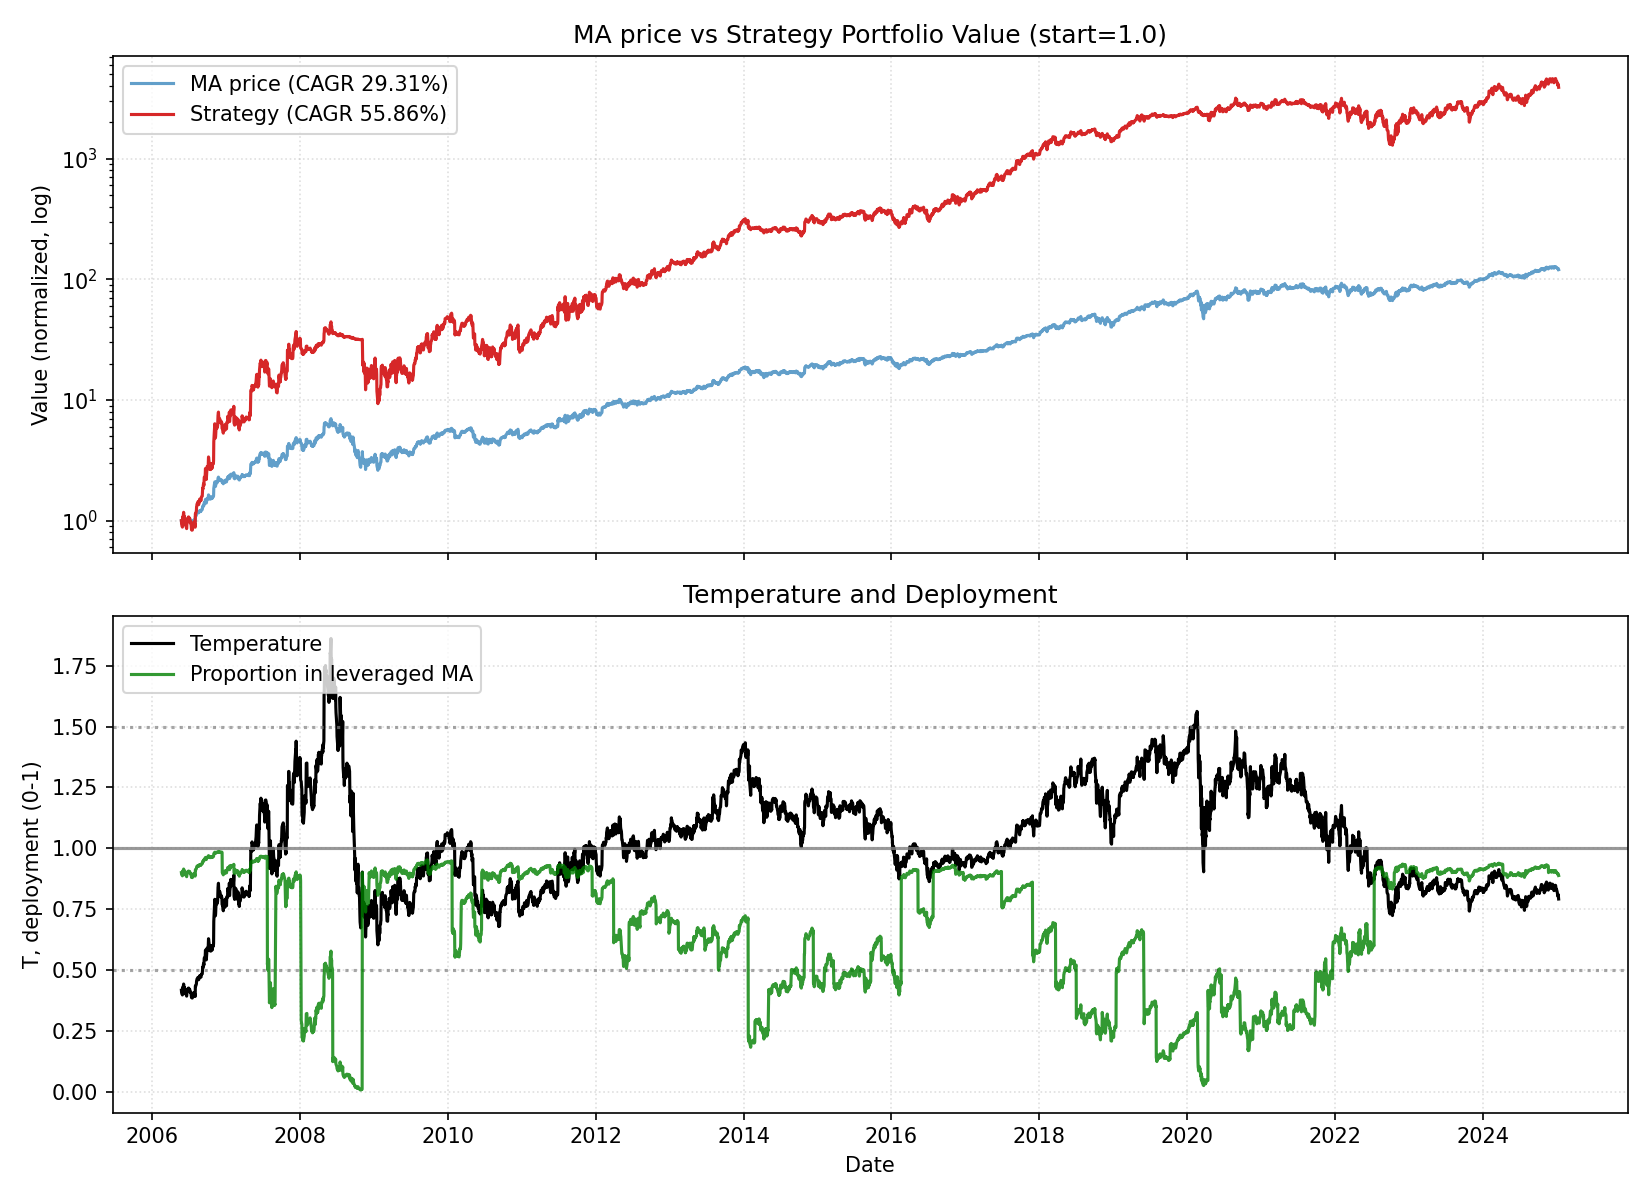

Source data for this figure (header and first rows):
date, close, ret, ret_3, ret_6, ret_12, ret_22, temp, temp_ch_11, temp_ch_22, vol_22, vol_66, rate, yc_spread, credit_spread, yc_change_22, credit_change_22, port_tqqq, port_cash, port_total, deployed_p, base_p, target_p, block_buy
2006-05-25, 4.186, 0.0, , , , , 0.417, , , , , 4.99, 0.09, 1.67, , , 0.9002, 0.1, 1, 0.9, 0.9, 0.9, 0
2006-05-26, 4.088, -0.02326, , , , , 0.407, , , , , 4.99, 0.1, 1.67, , , 0.8369, 0.1, 0.9369, 0.8932, 0.9, 0.9, 0
2006-05-30, 4.004, -0.0207, -0.04348, , , , 0.3976, , , , , 4.99, 0.1, 1.67, , , 0.7844, 0.1001, 0.8845, 0.8869, 0.9, 0.9, 0
2006-05-31, 4.089, 0.02136, 0.0002224, , , , 0.4059, , , , , 4.99, 0.08, 1.66, , , 0.8342, 0.1001, 0.9343, 0.8929, 0.9, 0.9, 0
2006-06-01, 4.323, 0.05719, 0.07977, , , , 0.4288, , , , , 4.99, 0.07, 1.66, , , 0.9767, 0.1001, 1.077, 0.907, 0.9, 0.9, 0
2006-06-02, 4.276, -0.01095, 0.04562, 0.02152, , , 0.4239, , , , , 4.99, 0.08, 1.67, , , 0.9441, 0.1001, 1.044, 0.9041, 0.9, 0.9, 0
2006-06-05, 4.472, 0.04597, 0.03452, 0.09392, , , 0.4426, , , , , 4.99, 0.03, 1.67, , , 1.074, 0.1001, 1.174, 0.9147, 0.9, 0.9, 0
2006-06-06, 4.395, -0.01729, 0.02788, 0.09773, , , 0.4346, , , , , 4.99, 0.02, 1.65, , , 1.017, 0.1002, 1.117, 0.9104, 0.9, 0.9, 0
2006-06-07, 4.331, -0.01449, -0.03154, 0.05919, , , 0.4281, , , , , 4.99, 0.0, 1.67, , , 0.9725, 0.1002, 1.073, 0.9066, 0.9, 0.9, 0
2006-06-08, 4.342, 0.002521, -0.01201, 0.00442, , , 0.4289, , , , , 4.99, -0.01, 1.66, , , 0.9792, 0.1002, 1.079, 0.9072, 0.9, 0.9, 0
2006-06-09, 4.348, 0.001258, 0.003781, 0.01681, , , 0.4292, , , , , 4.99, -0.03, 1.66, , , 0.9823, 0.1002, 1.083, 0.9074, 0.9, 0.9, 0
2006-06-12, 4.272, -0.01737, -0.01614, -0.04476, 0.02065, , 0.421, 0.009514, , , , 4.99, -0.03, 1.65, , , 0.9306, 0.1002, 1.031, 0.9028, 0.9, 0.9, 0
2006-06-13, 4.14, -0.03088, -0.04772, -0.05797, 0.01269, , 0.4077, 0.001636, , , , 4.99, -0.05, 1.67, , , 0.8439, 0.1003, 0.9441, 0.8938, 0.9, 0.9, 0
2006-06-14, 4.106, -0.008352, -0.03898, -0.0521, 0.02545, , 0.4041, 0.01612, , , , 4.99, -0.06, 1.67, , , 0.8222, 0.1003, 0.9225, 0.8913, 0.9, 0.9, 0
2006-06-15, 4.181, 0.01839, 0.00989, -0.03709, 0.02247, , 0.4112, 0.01317, , , , 4.99, -0.04, 1.67, , , 0.8671, 0.1003, 0.9674, 0.8963, 0.9, 0.9, 0
2006-06-16, 4.096, -0.02024, -0.002217, -0.05777, -0.05241, , 0.4027, -0.06104, , , , 4.99, -0.03, 1.67, , , 0.8139, 0.1003, 0.9142, 0.8903, 0.9, 0.9, 0
2006-06-19, 4.035, -0.0151, -0.03504, -0.05559, -0.0564, , 0.3959, -0.06612, , , , 4.99, -0.05, 1.67, , , 0.7766, 0.1003, 0.8769, 0.8856, 0.9, 0.9, 0
2006-06-20, 4.006, -0.007217, -0.02221, -0.03253, -0.1044, , 0.3928, -0.1125, , , , 4.99, -0.04, 1.67, , , 0.7593, 0.1004, 0.8597, 0.8833, 0.9, 0.9, 0
2006-06-21, 4.122, 0.02908, 0.02165, 0.003989, -0.06211, , 0.4039, -0.07065, , , , 4.99, -0.04, 1.68, , , 0.825, 0.1004, 0.9254, 0.8915, 0.9, 0.9, 0
2006-06-22, 4.24, 0.0287, 0.05861, 0.01415, -0.02101, , 0.4153, -0.02992, , , , 4.99, -0.03, 1.69, , , 0.8955, 0.1004, 0.9959, 0.8992, 0.9, 0.9, 0
2006-06-23, 4.272, 0.007511, 0.03642, 0.04287, -0.01614, , 0.4181, -0.02509, , , , 4.99, -0.04, 1.69, , , 0.9152, 0.1004, 1.016, 0.9011, 0.9, 0.9, 0
2006-06-26, 4.322, 0.01171, 0.01931, 0.07127, -0.005861, 0.03261, 0.4223, -0.01611, 0.01266, 0.0235, , 4.99, -0.02, 1.69, , , 0.9468, 0.1004, 1.047, 0.9041, 0.9, 0.9, 0
2006-06-27, 4.305, -0.004, 0.007668, 0.07474, 0.007668, 0.05297, 0.4203, -0.001504, 0.03263, 0.02353, , 4.99, -0.03, 1.7, -0.12, 0.03, 0.9348, 0.1005, 1.035, 0.903, 0.9, 0.9, 0
2006-06-28, 4.273, -0.007398, -0.01137, 0.03664, 0.03209, 0.06727, 0.417, 0.02269, 0.04857, 0.02297, , 4.99, -0.04, 1.69, -0.14, 0.02, 0.9135, 0.1005, 1.014, 0.9009, 0.9, 0.9, 0
2006-06-29, 4.368, 0.02215, 0.01458, 0.03004, 0.06383, 0.06809, 0.4259, 0.05415, 0.04938, 0.02275, , 4.99, 0.01, 1.69, -0.09, 0.02, 0.9736, 0.1005, 1.074, 0.9064, 0.9, 0.9, 0
2006-06-30, 4.368, 0.0, 0.02215, 0.02236, 0.04461, 0.01031, 0.4257, 0.03511, -0.007389, 0.02243, , 4.99, -0.01, 1.67, -0.09, 0.01, 0.973, 0.1005, 1.074, 0.9064, 0.9, 0.9, 0
2006-07-03, 4.304, -0.01458, -0.01458, -0.00421, 0.05064, 0.006597, 0.4187, 0.03981, -0.01225, 0.0192, , 4.99, -0.02, 1.68, -0.09, 0.02, 0.9299, 0.1005, 1.03, 0.9024, 0.9, 0.9, 0
2006-07-05, 4.331, 0.006343, -0.008333, 0.00613, 0.07352, -0.03154, 0.4208, 0.0631, -0.04909, 0.01908, , 4.99, -0.01, 1.67, -0.09, 0.0, 0.947, 0.1006, 1.048, 0.904, 0.9, 0.9, 0
2006-07-06, 4.258, -0.01681, -0.01057, -0.003407, 0.06315, -0.03106, 0.4135, 0.05283, -0.04861, 0.01652, , 4.99, -0.03, 1.66, -0.06, -0.01, 0.8987, 0.1006, 0.9993, 0.8994, 0.9, 0.9, 1
2006-07-07, 4.197, -0.01453, -0.03109, -0.03917, 0.0181, -0.03109, 0.4073, 0.00822, -0.04865, 0.01641, , 4.99, -0.03, 1.66, -0.05, 0.01, 0.859, 0.1006, 0.9596, 0.8952, 0.9, 0.9, 1
2006-07-10, 4.23, 0.008023, -0.006623, -0.03146, -0.00236, -0.02578, 0.4098, -0.01325, -0.04459, 0.0163, , 4.99, -0.04, 1.66, -0.04, -0.01, 0.8792, 0.1006, 0.9798, 0.8973, 0.9, 0.9, 1
2006-07-11, 4.218, -0.003011, 0.004988, -0.02008, -0.01278, -0.02993, 0.4083, -0.02355, -0.04867, 0.01628, , 4.99, -0.07, 1.67, -0.06, 0.01, 0.8707, 0.1006, 0.9714, 0.8964, 0.9, 0.9, 1
2006-07-12, 4.145, -0.01726, -0.02022, -0.04307, -0.04105, -0.02982, 0.401, -0.05036, -0.0474, 0.01662, , 4.99, -0.07, 1.66, -0.04, 0.0, 0.8251, 0.1007, 0.9258, 0.8913, 0.9, 0.9, 1
2006-07-13, 4.069, -0.01822, -0.03517, -0.04444, -0.05475, -0.01714, 0.3935, -0.06392, -0.03495, 0.01666, , 4.99, -0.04, 1.66, -0.01, 0.01, 0.7796, 0.1007, 0.8802, 0.8856, 0.9, 0.9, 1
2006-07-14, 3.999, -0.01722, -0.03513, -0.04705, -0.0641, -0.02593, 0.3864, -0.07318, -0.04358, 0.01577, , 4.99, -0.01, 1.69, 0.04, 0.02, 0.7388, 0.1007, 0.8395, 0.8801, 0.9, 0.9, 1
2006-07-17, 4.003, 0.0009105, -0.01632, -0.05377, -0.08354, -0.04265, 0.3861, -0.09354, -0.06115, 0.0157, , 4.99, -0.05, 1.68, 0.01, 0.01, 0.7404, 0.1007, 0.8411, 0.8803, 0.9, 0.9, 1
2006-07-18, 3.995, -0.002046, -0.001138, -0.05286, -0.08542, -0.02488, 0.3851, -0.0954, -0.04371, 0.01509, , 4.99, -0.06, 1.68, -0.02, 0.01, 0.7354, 0.1007, 0.8362, 0.8795, 0.9, 0.9, 1
2006-07-19, 4.12, 0.03144, 0.02933, -0.005927, -0.04271, 0.0212, 0.3969, -0.052, 0.002695, 0.0161, , 4.99, -0.06, 1.69, -0.03, 0.02, 0.8043, 0.1008, 0.9051, 0.8887, 0.9, 0.9, 1
2006-07-20, 4.145, 0.005962, 0.03759, 0.01856, -0.04307, 0.03476, 0.399, -0.05178, 0.01601, 0.01575, , 4.99, -0.03, 1.69, 0.02, 0.02, 0.8182, 0.1008, 0.919, 0.8903, 0.9, 0.9, 1
2006-07-21, 4.12, -0.005927, 0.0, 0.03026, -0.03248, -0.000441, 0.3964, -0.04128, -0.01855, 0.01572, , 4.99, -0.03, 1.69, 0.01, 0.02, 0.8032, 0.1008, 0.904, 0.8885, 0.9, 0.9, 1
2006-07-24, 4.095, -0.006185, -0.01208, 0.02296, -0.02428, -0.03433, 0.3933, -0.03434, -0.05299, 0.01452, , 4.99, -0.05, 1.69, -0.01, 0.01, 0.7878, 0.1008, 0.8886, 0.8865, 0.9, 0.9, 1
2006-07-25, 4.193, 0.024, 0.01767, 0.04966, -0.008819, -0.01853, 0.4025, -0.01784, -0.03749, 0.0141, , 4.99, -0.04, 1.68, -0.01, -0.01, 0.844, 0.1008, 0.9448, 0.8933, 0.9, 0.9, 1
2006-07-26, 4.248, 0.01302, 0.03733, 0.03092, 0.007119, -0.01726, 0.4075, -0.002048, -0.03507, 0.0143, , 4.99, -0.02, 1.68, 0.02, -0.01, 0.8764, 0.1009, 0.9773, 0.8968, 0.9, 0.9, 1
2006-07-27, 4.233, -0.003427, 0.009549, 0.0213, 0.0213, -0.0167, 0.4058, 0.012, -0.03452, 0.01406, , 4.99, 0.0, 1.65, 0.02, -0.04, 0.8669, 0.1009, 0.9678, 0.8958, 0.9, 0.9, 1
2006-07-28, 4.213, -0.004729, -0.00814, 0.02253, 0.03533, -0.01405, 0.4036, 0.02591, -0.03192, 0.01407, , 4.99, 0.02, 1.67, 0.05, -0.03, 0.8541, 0.1009, 0.955, 0.8943, 0.9, 0.9, 1
2006-07-31, 4.174, -0.009287, -0.01397, 0.01933, 0.04369, -0.04438, 0.3992, 0.03293, -0.06284, 0.01412, , 4.99, 0.02, 1.68, 0.06, -0.01, 0.8298, 0.1009, 0.9307, 0.8916, 0.9, 0.9, 1
2006-08-01, 4.095, -0.01897, -0.02808, -0.02344, 0.02296, -0.0625, 0.3914, 0.01365, -0.08061, 0.01362, , 5.25, 0.02, 1.69, 0.01, 0.0, 0.7821, 0.1009, 0.883, 0.8857, 0.9, 0.9, 1
2006-08-02, 4.551, 0.1116, 0.09047, 0.07155, 0.1394, 0.05751, 0.4347, 0.129, 0.03834, 0.02795, , 5.25, -0.01, 1.69, 0.0, 0.02, 1.043, 0.101, 1.144, 0.9118, 0.9, 0.9, 0
2006-08-03, 4.549, -0.0006, 0.1109, 0.07459, 0.104, 0.05021, 0.4342, 0.09397, 0.03181, 0.02771, , 5.25, -0.02, 1.68, 0.0, 0.0, 1.041, 0.101, 1.142, 0.9115, 0.9, 0.9, 0
2006-08-04, 4.554, 0.0012, 0.0005995, 0.08099, 0.09879, 0.06944, 0.4345, 0.08879, 0.05071, 0.0277, , 5.25, 0.0, 1.69, 0.01, 0.02, 1.044, 0.101, 1.145, 0.9118, 0.9, 0.9, 0
2006-08-07, 4.65, 0.02098, 0.0222, 0.114, 0.1285, 0.108, 0.4428, 0.1169, 0.08724, 0.02761, , 5.25, -0.03, 1.67, 0.0, 0.01, 1.109, 0.101, 1.21, 0.9165, 0.9, 0.9, 0
2006-08-08, 4.783, 0.02877, 0.05035, 0.1682, 0.1682, 0.1308, 0.4552, 0.1576, 0.111, 0.02774, , 5.25, 0.02, 1.7, 0.05, 0.04, 1.204, 0.101, 1.305, 0.9226, 0.9, 0.9, 0
2006-08-09, 4.809, 0.005326, 0.03425, 0.05658, 0.1469, 0.1402, 0.4574, 0.1365, 0.1203, 0.02774, , 5.25, 0.01, 1.73, 0.05, 0.07, 1.222, 0.1011, 1.323, 0.9236, 0.9, 0.9, 0
2006-08-10, 4.874, 0.01343, 0.01883, 0.07141, 0.1474, 0.1759, 0.4633, 0.1369, 0.1552, 0.0277, , 5.25, 0.0, 1.73, 0.07, 0.06, 1.271, 0.1011, 1.372, 0.9263, 0.9, 0.9, 0
2006-08-11, 4.884, 0.00224, 0.0157, 0.07253, 0.1539, 0.2004, 0.464, 0.1434, 0.1793, 0.0272, , 5.25, 0.01, 1.72, 0.08, 0.06, 1.278, 0.1011, 1.379, 0.9267, 0.9, 0.9, 0
2006-08-14, 4.935, 0.01025, 0.01251, 0.06125, 0.1713, 0.2339, 0.4679, 0.1592, 0.2108, 0.02657, , 5.25, -0.01, 1.69, 0.03, 0.03, 1.317, 0.1011, 1.418, 0.9287, 0.9, 0.9, 0
2006-08-15, 4.958, 0.004794, 0.01509, 0.03652, 0.1879, 0.2387, 0.4699, 0.1771, 0.217, 0.02594, , 5.25, -0.01, 1.7, 0.0, 0.01, 1.335, 0.1011, 1.436, 0.9296, 0.9, 0.9, 0
2006-08-16, 4.938, -0.004037, 0.0007373, 0.02687, 0.206, 0.2362, 0.4677, 0.195, 0.2146, 0.02604, , 5.25, 0.0, 1.71, 0.05, 0.03, 1.318, 0.1012, 1.419, 0.9287, 0.9, 0.9, 0
2006-08-17, 4.864, -0.01493, -0.0189, -0.001867, 0.06877, 0.1807, 0.4604, 0.05904, 0.16, 0.02647, , 5.25, -0.02, 1.71, 0.04, 0.03, 1.258, 0.1012, 1.359, 0.9256, 0.9, 0.9, 0
2006-08-18, 4.864, -0.0001869, -0.01511, -0.004284, 0.06921, 0.1734, 0.4601, 0.05948, 0.1529, 0.02606, , 5.25, -0.03, 1.71, 0.03, 0.02, 1.256, 0.1012, 1.358, 0.9255, 0.9, 0.9, 0
... 4,628 more rows
